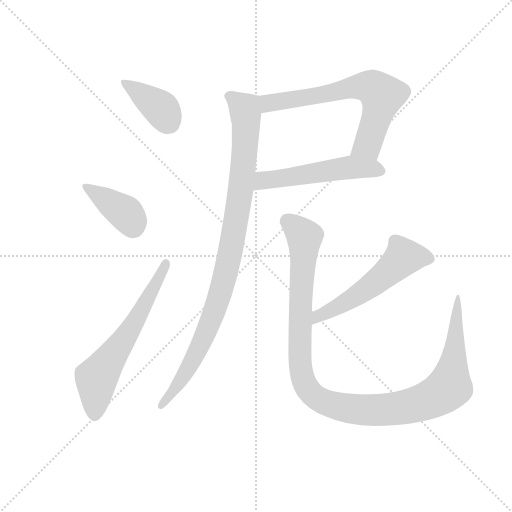
t = 0.00 s
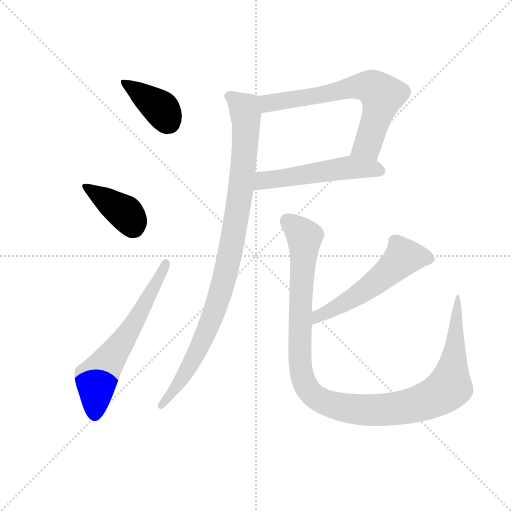
t = 1.27 s
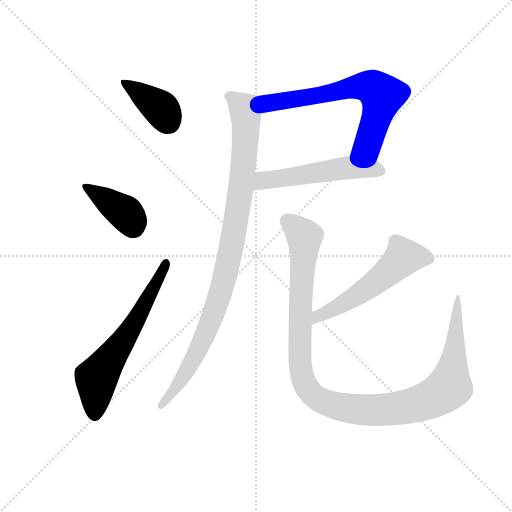
t = 2.53 s
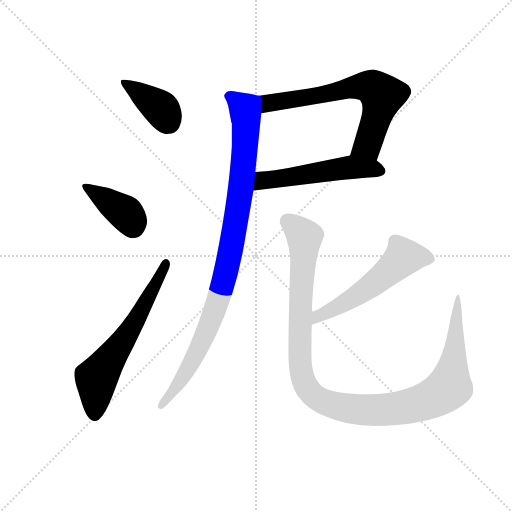
t = 3.80 s
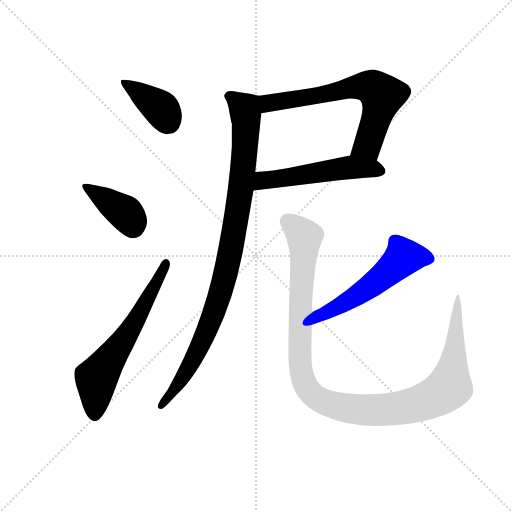
t = 5.07 s
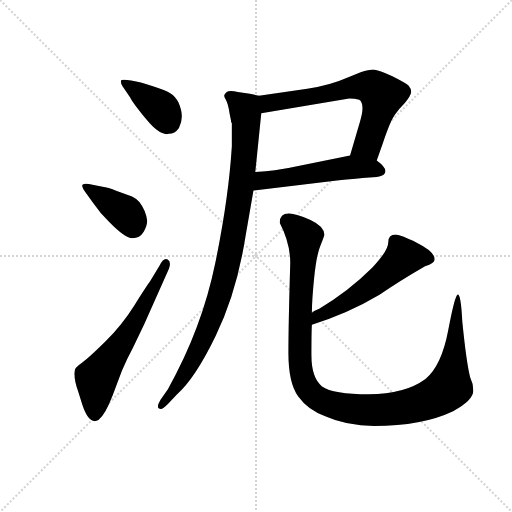
t = 6.33 s

The animated SVG that drew these frames (rendered in a browser with its animation timeline set to each time). Animation: 8 CSS @keyframes rules; one cycle of 6.33 s.

<svg version="1.1" viewBox="0 0 1024 1024" xmlns="http://www.w3.org/2000/svg">
  <g stroke="lightgray" stroke-dasharray="1,1" stroke-width="1" transform="scale(4, 4)">
    <line x1="0" y1="0" x2="256" y2="256"></line>
    <line x1="256" y1="0" x2="0" y2="256"></line>
    <line x1="128" y1="0" x2="128" y2="256"></line>
    <line x1="0" y1="128" x2="256" y2="128"></line>
  </g>
  <g transform="scale(0.92, -0.92) translate(60, -850)">
    <style type="text/css">
      
        @keyframes keyframes0 {
          from {
            stroke: blue;
            stroke-dashoffset: 388;
            stroke-width: 128;
          }
          56% {
            animation-timing-function: step-end;
            stroke: blue;
            stroke-dashoffset: 0;
            stroke-width: 128;
          }
          to {
            stroke: black;
            stroke-width: 1024;
          }
        }
        #make-me-a-hanzi-animation-0 {
          animation: keyframes0 0.5657552083333334s both;
          animation-delay: 0s;
          animation-timing-function: linear;
        }
      
        @keyframes keyframes1 {
          from {
            stroke: blue;
            stroke-dashoffset: 393;
            stroke-width: 128;
          }
          56% {
            animation-timing-function: step-end;
            stroke: blue;
            stroke-dashoffset: 0;
            stroke-width: 128;
          }
          to {
            stroke: black;
            stroke-width: 1024;
          }
        }
        #make-me-a-hanzi-animation-1 {
          animation: keyframes1 0.56982421875s both;
          animation-delay: 0.5657552083333334s;
          animation-timing-function: linear;
        }
      
        @keyframes keyframes2 {
          from {
            stroke: blue;
            stroke-dashoffset: 628;
            stroke-width: 128;
          }
          67% {
            animation-timing-function: step-end;
            stroke: blue;
            stroke-dashoffset: 0;
            stroke-width: 128;
          }
          to {
            stroke: black;
            stroke-width: 1024;
          }
        }
        #make-me-a-hanzi-animation-2 {
          animation: keyframes2 0.7610677083333334s both;
          animation-delay: 1.1355794270833335s;
          animation-timing-function: linear;
        }
      
        @keyframes keyframes3 {
          from {
            stroke: blue;
            stroke-dashoffset: 675;
            stroke-width: 128;
          }
          69% {
            animation-timing-function: step-end;
            stroke: blue;
            stroke-dashoffset: 0;
            stroke-width: 128;
          }
          to {
            stroke: black;
            stroke-width: 1024;
          }
        }
        #make-me-a-hanzi-animation-3 {
          animation: keyframes3 0.79931640625s both;
          animation-delay: 1.896647135416667s;
          animation-timing-function: linear;
        }
      
        @keyframes keyframes4 {
          from {
            stroke: blue;
            stroke-dashoffset: 533;
            stroke-width: 128;
          }
          63% {
            animation-timing-function: step-end;
            stroke: blue;
            stroke-dashoffset: 0;
            stroke-width: 128;
          }
          to {
            stroke: black;
            stroke-width: 1024;
          }
        }
        #make-me-a-hanzi-animation-4 {
          animation: keyframes4 0.6837565104166666s both;
          animation-delay: 2.695963541666667s;
          animation-timing-function: linear;
        }
      
        @keyframes keyframes5 {
          from {
            stroke: blue;
            stroke-dashoffset: 985;
            stroke-width: 128;
          }
          76% {
            animation-timing-function: step-end;
            stroke: blue;
            stroke-dashoffset: 0;
            stroke-width: 128;
          }
          to {
            stroke: black;
            stroke-width: 1024;
          }
        }
        #make-me-a-hanzi-animation-5 {
          animation: keyframes5 1.0515950520833333s both;
          animation-delay: 3.3797200520833335s;
          animation-timing-function: linear;
        }
      
        @keyframes keyframes6 {
          from {
            stroke: blue;
            stroke-dashoffset: 554;
            stroke-width: 128;
          }
          64% {
            animation-timing-function: step-end;
            stroke: blue;
            stroke-dashoffset: 0;
            stroke-width: 128;
          }
          to {
            stroke: black;
            stroke-width: 1024;
          }
        }
        #make-me-a-hanzi-animation-6 {
          animation: keyframes6 0.7008463541666666s both;
          animation-delay: 4.431315104166667s;
          animation-timing-function: linear;
        }
      
        @keyframes keyframes7 {
          from {
            stroke: blue;
            stroke-dashoffset: 1169;
            stroke-width: 128;
          }
          79% {
            animation-timing-function: step-end;
            stroke: blue;
            stroke-dashoffset: 0;
            stroke-width: 128;
          }
          to {
            stroke: black;
            stroke-width: 1024;
          }
        }
        #make-me-a-hanzi-animation-7 {
          animation: keyframes7 1.2013346354166667s both;
          animation-delay: 5.132161458333334s;
          animation-timing-function: linear;
        }
      
    </style>
    
      <path d="M 223 638 Q 228 627 258 590.5 Q 288 554 307 559 Q 320 559 329 572 Q 342 596 328 627 Q 322 640 311 647 Q 300 654 272.5 662.5 Q 245 671 244 671 L 225 675 Q 205 678 203 675 Q 202 670 206 663 L 223 638 Z" fill="lightgray"></path>
    
      <path d="M 141 411 Q 158 386 177 368 Q 212 332 228 332 Q 244 332 252 345.5 Q 260 359 260 370 Q 257 393 243 411 Q 234 420 227 423 L 194 435 Q 174 443 163 444 L 133 450 Q 124 452 120 449 Q 116 446 125 433 L 141 411 Z" fill="lightgray"></path>
    
      <path d="M 266 238 Q 259 229 232 186 Q 205 143 169 107.5 Q 133 72 119 62 Q 105 52 103 47 Q 99 29 110 -1 L 119 -30 Q 134 -75 154 -63 Q 169 -51 185 -9 L 205 44 Q 215 68 229 94 L 254 146 L 307 265 Q 313 281 304.5 286 Q 296 291 287 273 L 266 238 Z" fill="lightgray"></path>
    
      <path d="M 759 501 L 773 541 Q 789 588 798 600 Q 806 612 820 626 Q 833 642 834 650 Q 834 657 828 664 Q 821 670 793 684 L 778 691 Q 761 698 752 699 Q 742 699 724 693 L 700 683 Q 657 664 608 657 L 503 642 C 473 638 478 599 508 604 L 699 636 Q 712 636 721 633 Q 734 624 723 587 L 701 512 C 693 483 749 473 759 501 Z" fill="lightgray"></path>
    
      <path d="M 778 478 Q 778 487 759 501 C 736 519 730 518 701 512 L 567 485 Q 544 480 495 476 C 465 473 461 432 491 436 L 659 456 Q 736 464 743 464 Q 778 464 778 478 Z" fill="lightgray"></path>
    
      <path d="M 503 642 L 483 646 L 457 650 Q 439 654 433 650 Q 429 646 428 644 Q 426 641 431 633 Q 436 624 439 604 L 442 589 Q 442 584 444 582 L 444 532 Q 437 419 408 278 Q 379 136 305 4 L 289 -19 Q 277 -39 290 -39 Q 294 -39 305 -28 L 325 -7 Q 364 27 409 120 Q 454 213 473 332 L 491 436 L 495 476 L 508 604 C 511 634 512 640 503 642 Z" fill="lightgray"></path>
    
      <path d="M 749 268 Q 698 217 634 179 L 623 174 Q 620 172 618 170 C 593 154 589 135 618 144 Q 696 168 765 209 Q 807 238 864 271 Q 885 278 885 286 Q 885 303 847 322 Q 809 340 800 340 Q 784 340 784 323 Q 784 305 749 268 Z" fill="lightgray"></path>
    
      <path d="M 618 170 Q 618 197 623 246.5 Q 628 296 636.5 316 Q 645 336 645 340 Q 645 358 615 372 Q 548 403 548 366 Q 571 322 571 278 Q 567 146 567 82 Q 567 18 588 -11.5 Q 609 -41 647 -55 Q 694 -76 753 -76 Q 858 -76 925 -44 Q 969 -20 969 1 Q 969 16 962 30 Q 954 61 945 151 Q 942 210 935.5 210 Q 929 210 914.5 132.5 Q 900 55 865 26 Q 820 -7 742 -7 Q 664 -7 640 10 Q 617 28 617 78 Q 617 128 618 144 L 618 170 Z" fill="lightgray"></path>
    
    
      <clipPath id="make-me-a-hanzi-clip-0">
        <path d="M 223 638 Q 228 627 258 590.5 Q 288 554 307 559 Q 320 559 329 572 Q 342 596 328 627 Q 322 640 311 647 Q 300 654 272.5 662.5 Q 245 671 244 671 L 225 675 Q 205 678 203 675 Q 202 670 206 663 L 223 638 Z"></path>
      </clipPath>
      <path clip-path="url(#make-me-a-hanzi-clip-0)" d="M 208 670 L 288 615 L 306 585" fill="none" id="make-me-a-hanzi-animation-0" stroke-dasharray="260 520" stroke-linecap="round"></path>
    
      <clipPath id="make-me-a-hanzi-clip-1">
        <path d="M 141 411 Q 158 386 177 368 Q 212 332 228 332 Q 244 332 252 345.5 Q 260 359 260 370 Q 257 393 243 411 Q 234 420 227 423 L 194 435 Q 174 443 163 444 L 133 450 Q 124 452 120 449 Q 116 446 125 433 L 141 411 Z"></path>
      </clipPath>
      <path clip-path="url(#make-me-a-hanzi-clip-1)" d="M 127 445 L 215 384 L 229 357" fill="none" id="make-me-a-hanzi-animation-1" stroke-dasharray="265 530" stroke-linecap="round"></path>
    
      <clipPath id="make-me-a-hanzi-clip-2">
        <path d="M 266 238 Q 259 229 232 186 Q 205 143 169 107.5 Q 133 72 119 62 Q 105 52 103 47 Q 99 29 110 -1 L 119 -30 Q 134 -75 154 -63 Q 169 -51 185 -9 L 205 44 Q 215 68 229 94 L 254 146 L 307 265 Q 313 281 304.5 286 Q 296 291 287 273 L 266 238 Z"></path>
      </clipPath>
      <path clip-path="url(#make-me-a-hanzi-clip-2)" d="M 146 -51 L 150 27 L 233 148 L 301 278" fill="none" id="make-me-a-hanzi-animation-2" stroke-dasharray="500 1000" stroke-linecap="round"></path>
    
      <clipPath id="make-me-a-hanzi-clip-3">
        <path d="M 759 501 L 773 541 Q 789 588 798 600 Q 806 612 820 626 Q 833 642 834 650 Q 834 657 828 664 Q 821 670 793 684 L 778 691 Q 761 698 752 699 Q 742 699 724 693 L 700 683 Q 657 664 608 657 L 503 642 C 473 638 478 599 508 604 L 699 636 Q 712 636 721 633 Q 734 624 723 587 L 701 512 C 693 483 749 473 759 501 Z"></path>
      </clipPath>
      <path clip-path="url(#make-me-a-hanzi-clip-3)" d="M 514 611 L 528 627 L 716 662 L 750 659 L 771 642 L 760 599 L 739 535 L 710 518" fill="none" id="make-me-a-hanzi-animation-3" stroke-dasharray="547 1094" stroke-linecap="round"></path>
    
      <clipPath id="make-me-a-hanzi-clip-4">
        <path d="M 778 478 Q 778 487 759 501 C 736 519 730 518 701 512 L 567 485 Q 544 480 495 476 C 465 473 461 432 491 436 L 659 456 Q 736 464 743 464 Q 778 464 778 478 Z"></path>
      </clipPath>
      <path clip-path="url(#make-me-a-hanzi-clip-4)" d="M 498 442 L 508 454 L 524 460 L 683 484 L 719 486 L 766 479" fill="none" id="make-me-a-hanzi-animation-4" stroke-dasharray="405 810" stroke-linecap="round"></path>
    
      <clipPath id="make-me-a-hanzi-clip-5">
        <path d="M 503 642 L 483 646 L 457 650 Q 439 654 433 650 Q 429 646 428 644 Q 426 641 431 633 Q 436 624 439 604 L 442 589 Q 442 584 444 582 L 444 532 Q 437 419 408 278 Q 379 136 305 4 L 289 -19 Q 277 -39 290 -39 Q 294 -39 305 -28 L 325 -7 Q 364 27 409 120 Q 454 213 473 332 L 491 436 L 495 476 L 508 604 C 511 634 512 640 503 642 Z"></path>
      </clipPath>
      <path clip-path="url(#make-me-a-hanzi-clip-5)" d="M 437 641 L 472 613 L 475 571 L 461 418 L 436 280 L 386 120 L 334 23 L 290 -32" fill="none" id="make-me-a-hanzi-animation-5" stroke-dasharray="857 1714" stroke-linecap="round"></path>
    
      <clipPath id="make-me-a-hanzi-clip-6">
        <path d="M 749 268 Q 698 217 634 179 L 623 174 Q 620 172 618 170 C 593 154 589 135 618 144 Q 696 168 765 209 Q 807 238 864 271 Q 885 278 885 286 Q 885 303 847 322 Q 809 340 800 340 Q 784 340 784 323 Q 784 305 749 268 Z"></path>
      </clipPath>
      <path clip-path="url(#make-me-a-hanzi-clip-6)" d="M 874 288 L 817 291 L 746 228 L 631 162 L 624 151" fill="none" id="make-me-a-hanzi-animation-6" stroke-dasharray="426 852" stroke-linecap="round"></path>
    
      <clipPath id="make-me-a-hanzi-clip-7">
        <path d="M 618 170 Q 618 197 623 246.5 Q 628 296 636.5 316 Q 645 336 645 340 Q 645 358 615 372 Q 548 403 548 366 Q 571 322 571 278 Q 567 146 567 82 Q 567 18 588 -11.5 Q 609 -41 647 -55 Q 694 -76 753 -76 Q 858 -76 925 -44 Q 969 -20 969 1 Q 969 16 962 30 Q 954 61 945 151 Q 942 210 935.5 210 Q 929 210 914.5 132.5 Q 900 55 865 26 Q 820 -7 742 -7 Q 664 -7 640 10 Q 617 28 617 78 Q 617 128 618 144 L 618 170 Z"></path>
      </clipPath>
      <path clip-path="url(#make-me-a-hanzi-clip-7)" d="M 565 368 L 602 335 L 593 194 L 595 39 L 613 -1 L 643 -23 L 703 -39 L 779 -41 L 855 -26 L 910 2 L 917 9 L 926 64 L 936 207" fill="none" id="make-me-a-hanzi-animation-7" stroke-dasharray="1041 2082" stroke-linecap="round"></path>
    
  </g>
</svg>
